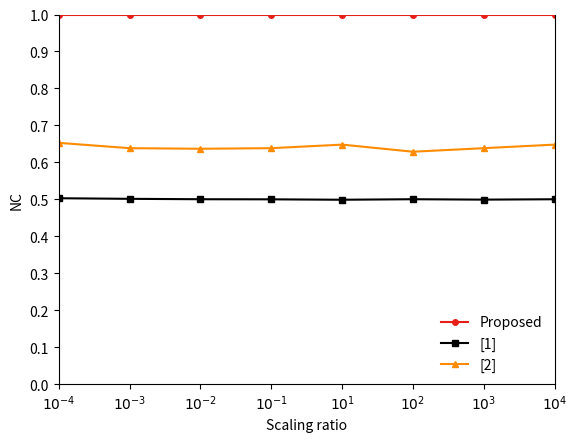

This chart was generated by the following Python code:
import matplotlib.pyplot as plt
from matplotlib.ticker import NullLocator

x = [0.0001, 0.001, 0.01, 0.1, 1, 10, 100, 1000]
this = [1, 1, 1, 1, 1, 1, 1, 1]
peng = [0.502922572, 0.501331171, 0.500245216, 0.499974978, 0.498864, 0.500255225, 0.499174273, 0.500185163]
qiu = [0.6528, 0.6384, 0.6368, 0.6384,  0.648, 0.6288, 0.6384, 0.648]

fig, ax = plt.subplots()

plt.plot(x, this, marker='o', label='Proposed', color='#E71F19', linewidth=1.5, markersize=4)
plt.plot(x, peng, marker='s', label='[1]', color='#000000', linewidth=1.5, markersize=4)
plt.plot(x, qiu, marker='^', label='[2]', color='#FF8C00', linewidth=1.5, markersize=4)

plt.xlabel('Scaling ratio')
plt.ylabel('NC')

plt.xscale('log')
plt.xlim(0.0001, 10)
plt.xticks([1e-4, 1e-3, 1e-2, 1e-1, 1, 1e1, 1e2, 1e3],
           ['$10^{-4}$', '$10^{-3}$', '$10^{-2}$', '$10^{-1}$', '$10^{1}$', '$10^{2}$', '$10^{3}$', '$10^{4}$'])

plt.ylim(0, 1.)
plt.yticks([i / 10 for i in range(11)], fontsize=10)

ax.spines['top'].set_visible(True)
ax.spines['right'].set_visible(True)
ax.spines['bottom'].set_visible(True)
ax.spines['left'].set_visible(True)

plt.gca().xaxis.set_minor_locator(NullLocator())
plt.gca().spines['top'].set_visible(False)


plt.legend(fontsize=10, loc='lower right', frameon=False)
plt.gca().add_patch(plt.Rectangle((0, 0), 1, 1, fill=True, color='none'))

plt.gcf().set_facecolor('none')

plt.show()